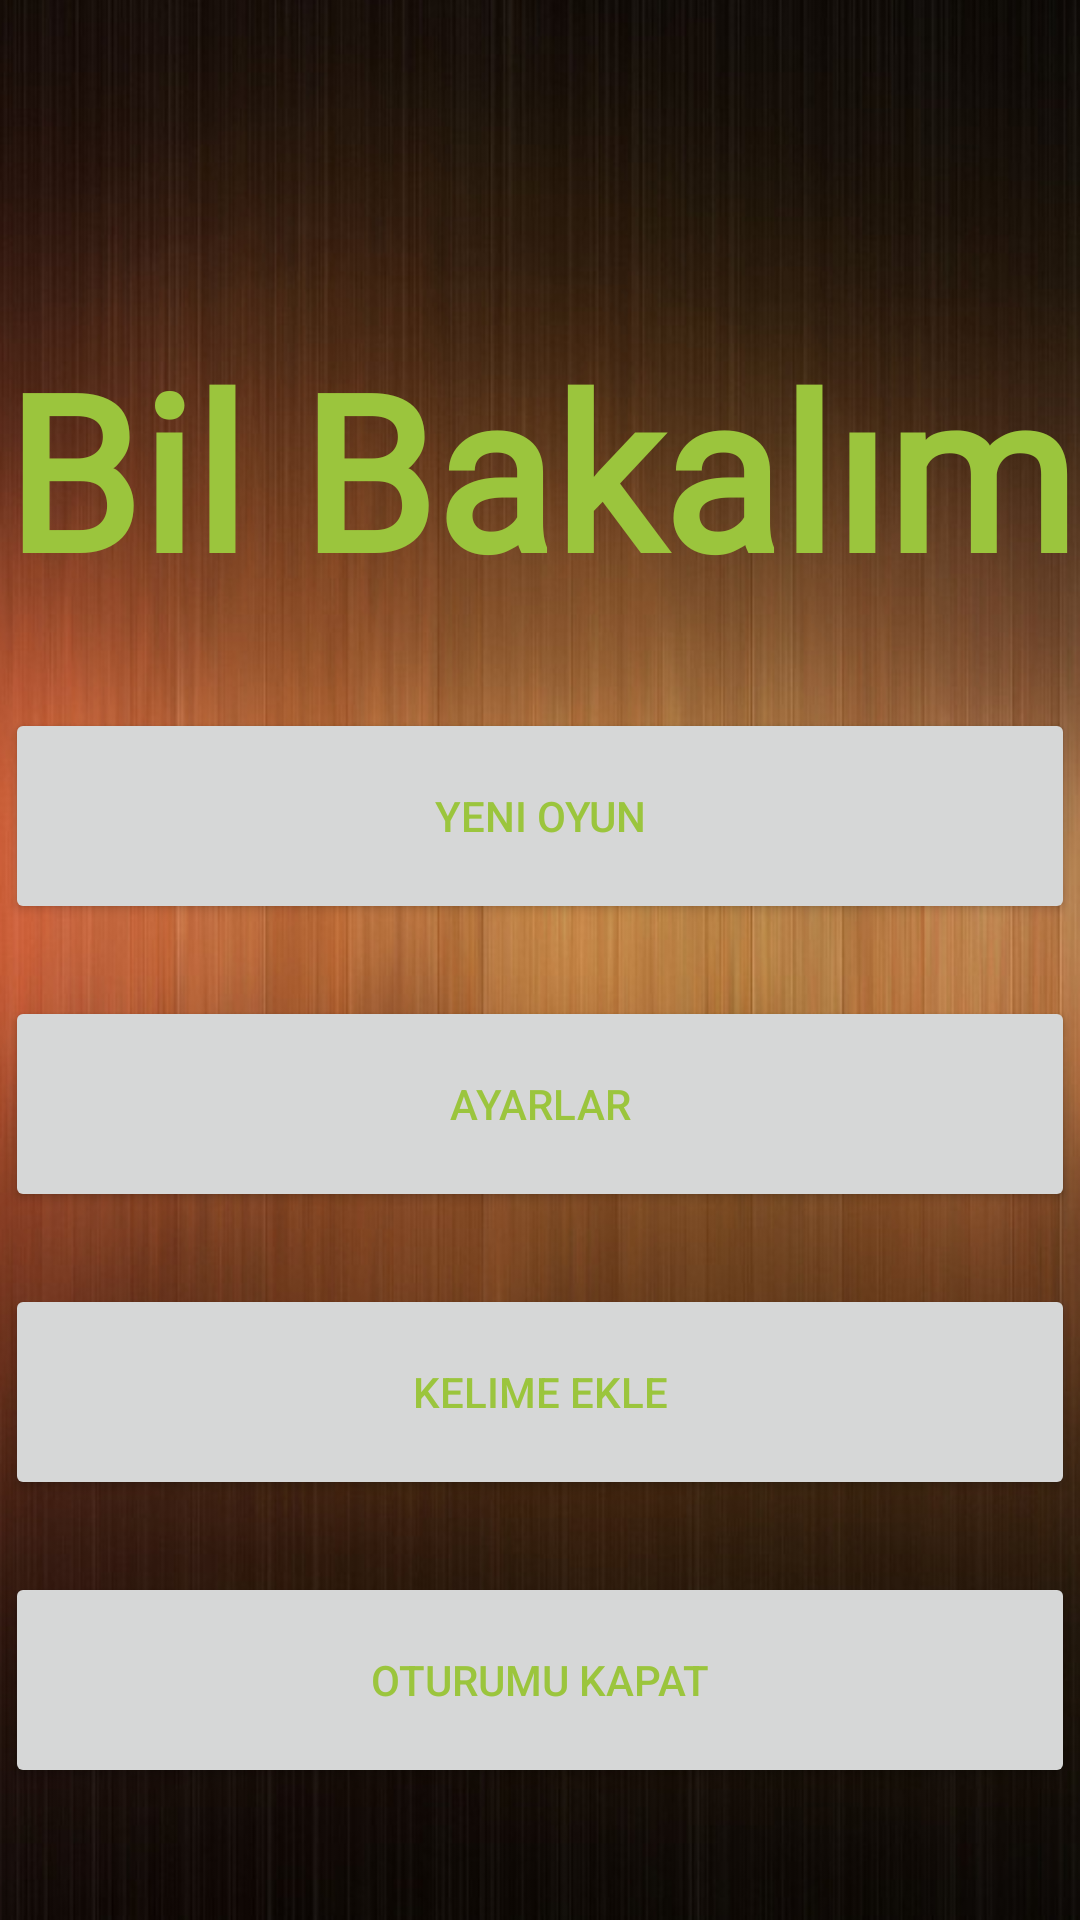

Here is an Android app screen rendered from its layout file. Give the layout XML and the strings, colors and styles it references.
<!-- AndroidManifest.xml: application theme Theme.BilBakalım -->
<!-- res/layout/fragment_main_page.xml -->
<?xml version="1.0" encoding="utf-8"?>
<layout xmlns:android="http://schemas.android.com/apk/res/android"
    xmlns:tools="http://schemas.android.com/tools"
    xmlns:app="http://schemas.android.com/apk/res-auto">

<androidx.constraintlayout.widget.ConstraintLayout
    android:layout_width="match_parent"
    android:layout_height="match_parent"
    android:background="@drawable/background"
    tools:context=".View.Game.MainPage">

    <TextView
        android:id="@+id/MainPageTitle"
        android:layout_width="wrap_content"
        android:layout_height="0dp"
        android:layout_marginTop="108dp"
        android:text="@string/app_name"
        android:textStyle="bold"
        android:fontFamily="@font/mtcorsiva"
        android:textSize="72sp"
        android:gravity="center"
        app:layout_constraintEnd_toEndOf="parent"
        app:layout_constraintStart_toStartOf="parent"
        app:layout_constraintTop_toTopOf="parent" />
    <Button
        android:id="@+id/newGameBtn"
        android:layout_width="0dp"
        android:layout_height="72dp"
        android:layout_marginTop="32dp"
        android:text="@string/newGame"
        app:layout_constraintTop_toBottomOf="@id/MainPageTitle"
        app:layout_constraintStart_toStartOf="@id/MainPageTitle"
        app:layout_constraintEnd_toEndOf="@id/MainPageTitle"
        />
    <Button
        android:id="@+id/settingsBtn"
        android:layout_width="0dp"
        android:layout_height="72dp"
        android:layout_marginTop="24dp"
        android:text="@string/settings"
        app:layout_constraintTop_toBottomOf="@id/newGameBtn"
        app:layout_constraintStart_toStartOf="@id/newGameBtn"
        app:layout_constraintEnd_toEndOf="@id/newGameBtn"
        />
    <Button
        android:id="@+id/addWordBtn"
        android:layout_width="0dp"
        android:layout_height="72dp"
        android:layout_marginTop="24dp"
        android:text="@string/addWord"
        app:layout_constraintTop_toBottomOf="@id/settingsBtn"
        app:layout_constraintStart_toStartOf="@id/settingsBtn"
        app:layout_constraintEnd_toEndOf="@id/settingsBtn"
        />
    <Button
        android:id="@+id/quitGameBtn"
        android:layout_width="0dp"
        android:layout_height="72dp"
        android:layout_marginTop="24dp"
        android:text="@string/quit"
        app:layout_constraintTop_toBottomOf="@id/addWordBtn"
        app:layout_constraintStart_toStartOf="@id/settingsBtn"
        app:layout_constraintEnd_toEndOf="@id/settingsBtn"
        />

</androidx.constraintlayout.widget.ConstraintLayout>
</layout>
<!-- resources referenced by this layout -->
<resources>
  <!-- drawable background: png bitmap (drawable, 926483 bytes) -->
  <string name="addWord">Kelime Ekle</string>
  <string name="app_name">Bil Bakalım</string>
  <string name="newGame">Yeni Oyun</string>
  <string name="quit">Oturumu Kapat</string>
  <string name="settings">Ayarlar</string>
  <style name="Theme.BilBakalım" parent="Theme.MaterialComponents.DayNight.NoActionBar">
          
          <item name="colorPrimary">@color/madder_lake_red</item>
          <item name="colorPrimaryVariant">@color/raisin_black</item>
          <item name="colorOnPrimary">@color/green</item>
          
          <item name="colorSecondary">@color/teal_200</item>
          <item name="colorSecondaryVariant">@color/teal_700</item>
          <item name="colorOnSecondary">@color/black</item>
          
          <item name="android:statusBarColor">?attr/colorPrimaryVariant</item>
          <item name="android:colorForeground">@color/cyan_process_blue</item>
          <item name="android:textColorHint">@color/cyan_process_blue</item>
  
          <item name="colorAccent">#0091BC</item>
  
          <item name="android:textColor">@color/green</item>
          <item name="android:indeterminateTint">@color/cyan_process_blue</item>
  
          
      </style>
  <color name="madder_lake_red">#C3423F</color>
  <color name="raisin_black">#211A1E</color>
  <color name="green">#9BC53D</color>
  <color name="teal_200">#FF03DAC5</color>
  <color name="teal_700">#FF018786</color>
  <color name="black">#000000</color>
  <color name="cyan_process_blue">#5BC0EB</color>
</resources>
